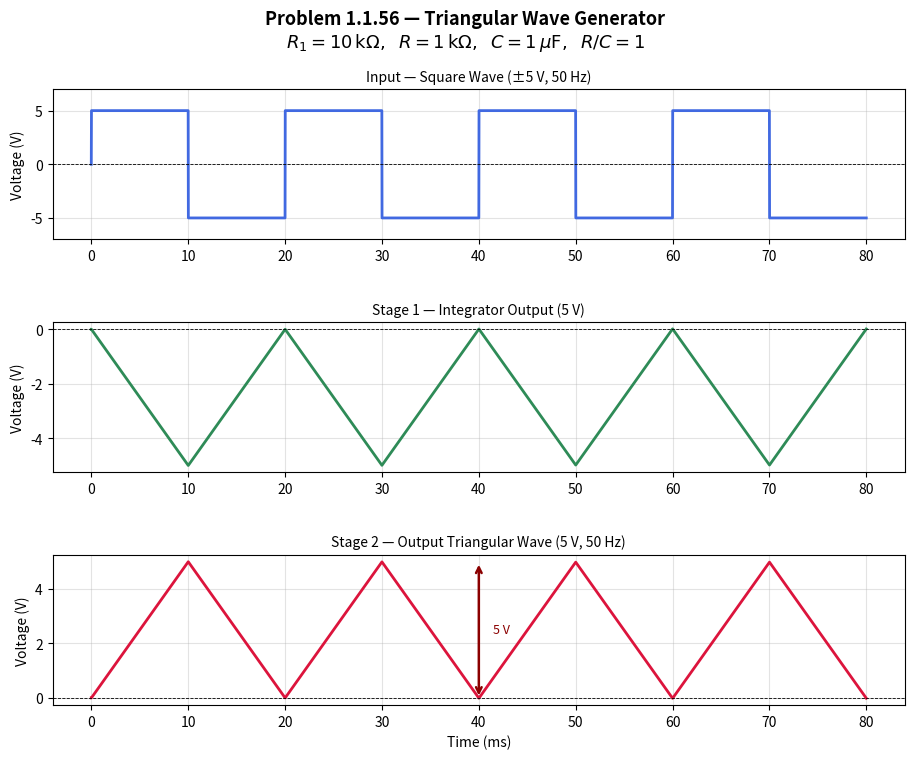

The matplotlib source for this figure:
"""
plot_waveforms_1156.py  —  Problem 1.1.56 (GATE IN 2007)
Simulate and plot waveforms for the triangular wave generator.
Condition: RC = 1  (R = 1 kΩ, C = 1 µF)
"""
import numpy as np
import matplotlib.pyplot as plt
import matplotlib.gridspec as gridspec

# ── Parameters ────────────────────────────────────────────────
Vin_amp = 5.0    # Bipolar square wave amplitude (V)
f       = 50     # Hz
T       = 1 / f  # Period = 20 ms
R1      = 10e3   # Integrator input resistor (Ω) = 10 kΩ
C       = 1e-6   # Capacitor (F) = 1 µF
R2      = 1e3    # Stage-2 feedback resistor (Ω) = 1 kΩ
R_in2   = 1e3    # Stage-2 input resistor (Ω) = 1 kΩ
gain2   = R2 / R_in2  # = 1

dt = T / 2000
t  = np.arange(0, 4 * T, dt)

# ── Input: bipolar square wave ±5 V ───────────────────────────
Vin = Vin_amp * np.sign(np.sin(2 * np.pi * f * t))

# ── Stage 1: Inverting integrator (Euler) ─────────────────────
Vint = np.zeros(len(t))
for i in range(1, len(t)):
    Vint[i] = Vint[i - 1] - (Vin[i - 1] / (R1 * C)) * dt

# ── Stage 2: Inverting amplifier ──────────────────────────────
Vout = -gain2 * Vint

# ── Measure pp after settling ─────────────────────────────────
mask    = t > T
Vpp_out = Vout[mask].max() - Vout[mask].min()
Vpp_int = Vint[mask].max() - Vint[mask].min()

# ── Plot ──────────────────────────────────────────────────────
fig = plt.figure(figsize=(11, 8))
fig.suptitle(
    "Problem 1.1.56 — Triangular Wave Generator\n"
    r"$R_1 = 10\,\mathrm{k\Omega},\;\;R = 1\,\mathrm{k\Omega},\;\;"
    r"C = 1\,\mu\mathrm{F},\;\;R/C = 1$",
    fontsize=13, fontweight='bold'
)
gs   = gridspec.GridSpec(3, 1, hspace=0.55)
t_ms = t * 1e3

# ── Panel 1: Input ────────────────────────────────────────────
ax1 = fig.add_subplot(gs[0])
ax1.plot(t_ms, Vin, color='royalblue', lw=2.0)
ax1.set_title('Input — Square Wave (±5 V, 50 Hz)', fontsize=10)
ax1.set_ylabel('Voltage (V)')
ax1.set_ylim(-7, 7)
ax1.axhline(0, color='k', lw=0.6, ls='--')
ax1.grid(True, alpha=0.35)

# ── Panel 2: Integrator output ────────────────────────────────
ax2 = fig.add_subplot(gs[1])
ax2.plot(t_ms, Vint, color='seagreen', lw=2.0)
ax2.set_title(
    f'Stage 1 — Integrator Output (5 V)',
    fontsize=10
)
ax2.set_ylabel('Voltage (V)')
ax2.axhline(0, color='k', lw=0.6, ls='--')
ax2.grid(True, alpha=0.35)

# ── Panel 3: Final output ─────────────────────────────────────
ax3 = fig.add_subplot(gs[2])
ax3.plot(t_ms, Vout, color='crimson', lw=2.0)
ax3.set_title(
    f'Stage 2 — Output Triangular Wave (5 V, 50 Hz)',
    fontsize=10
)
ax3.set_ylabel('Voltage (V)')
ax3.set_xlabel('Time (ms)')
ax3.axhline(0, color='k', lw=0.6, ls='--')
ax3.grid(True, alpha=0.35)

# Annotate peak-to-peak arrow
y_max = Vout[mask].max()
y_min = Vout[mask].min()
x_ann = t_ms[mask][len(t_ms[mask])//3]
ax3.annotate('', xy=(x_ann, y_min), xytext=(x_ann, y_max),
             arrowprops=dict(arrowstyle='<->', color='darkred', lw=1.8))
ax3.text(x_ann + 1.5, (y_max + y_min) / 2,
         f'5 V', color='darkred', fontsize=9, va='center')

plt.savefig('waveforms.png', dpi=150, bbox_inches='tight')
plt.show()
print(f"\nOutput peak-to-peak  = {Vpp_out:.3f} V  (target: 5.000 V)")
print(f"Plot saved as 'waveforms_1156.png'")
